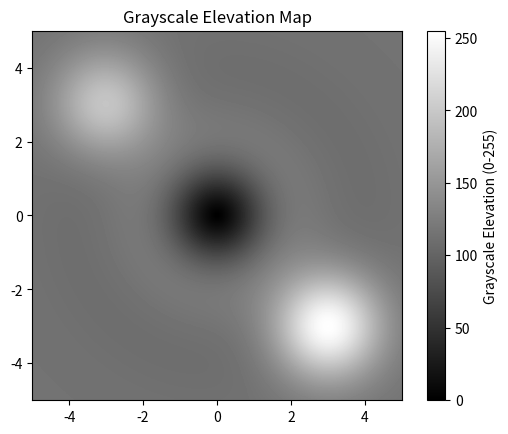
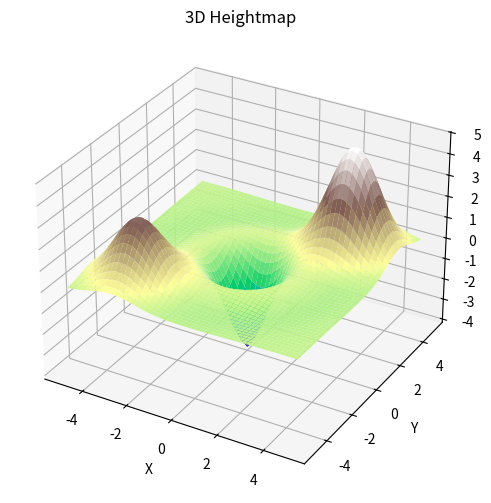

Recreate these plots in Python, in order.
import numpy as np
import matplotlib.pyplot as plt
from PIL import Image

# Create a grid of points
x = np.linspace(-5, 5, 500)
y = np.linspace(-5, 5, 500)
X, Y = np.meshgrid(x, y)

# Generate synthetic elevation data (e.g., a Gaussian function)
Z = np.sin(np.sqrt(X**2 + Y**2)) * np.exp(-0.1 * (X**2 + Y**2))

# Add different heights at specific locations
# Hill 1: Add a hill to the top-left
hill_1 = np.exp(-0.5 * ((X + 3)**2 + (Y + 3)**2)) * 3  # Peak height of 3 units
Z += hill_1

# Hill 2: Add another hill to the bottom-right
hill_2 = np.exp(-0.5 * ((X - 3)**2 + (Y - 3)**2)) * 5  # Peak height of 5 units
Z += hill_2

# Valley: Add a valley (negative height) at the center
valley = -np.exp(-0.5 * (X**2 + Y**2)) * 4  # Depth of the valley is -4 units
Z += valley

# --- Part 1: Grayscale Map for Visualization ---

# Normalize the elevation data to fit into grayscale (0-255)
Z_normalized = (Z - Z.min()) / (Z.max() - Z.min()) * 255

# Convert the normalized elevation data to an 8-bit unsigned integer
Z_grayscale = Z_normalized.astype(np.uint8)

# Save the grayscale elevation map as an image
img = Image.fromarray(Z_grayscale)
img.save('grayscale_elevation_map.png')

# Show the elevation map as an image
plt.imshow(Z_grayscale, cmap='gray', extent=[-5, 5, -5, 5])
plt.colorbar(label='Grayscale Elevation (0-255)')
plt.title('Grayscale Elevation Map')
plt.savefig('grayscale_elevation_map_plot.png')
plt.show()

# --- Part 2: Heightmap for Path Planning ---

# Save the actual height values to a file for path planning
# You can use numpy to save it as a matrix in a .txt or .npy format
np.savetxt('heightmap.txt', Z, fmt='%.5f')  # Save as text file with 5 decimal precision
np.save('heightmap.npy', Z)  # Save as binary numpy format

# Visualize the elevation as a 3D heightmap
fig = plt.figure(figsize=(8, 6))
ax = fig.add_subplot(111, projection='3d')
ax.plot_surface(X, Y, Z, cmap='terrain')
ax.set_title('3D Heightmap')
ax.set_xlabel('X')
ax.set_ylabel('Y')
ax.set_zlabel('Elevation')
plt.show()
